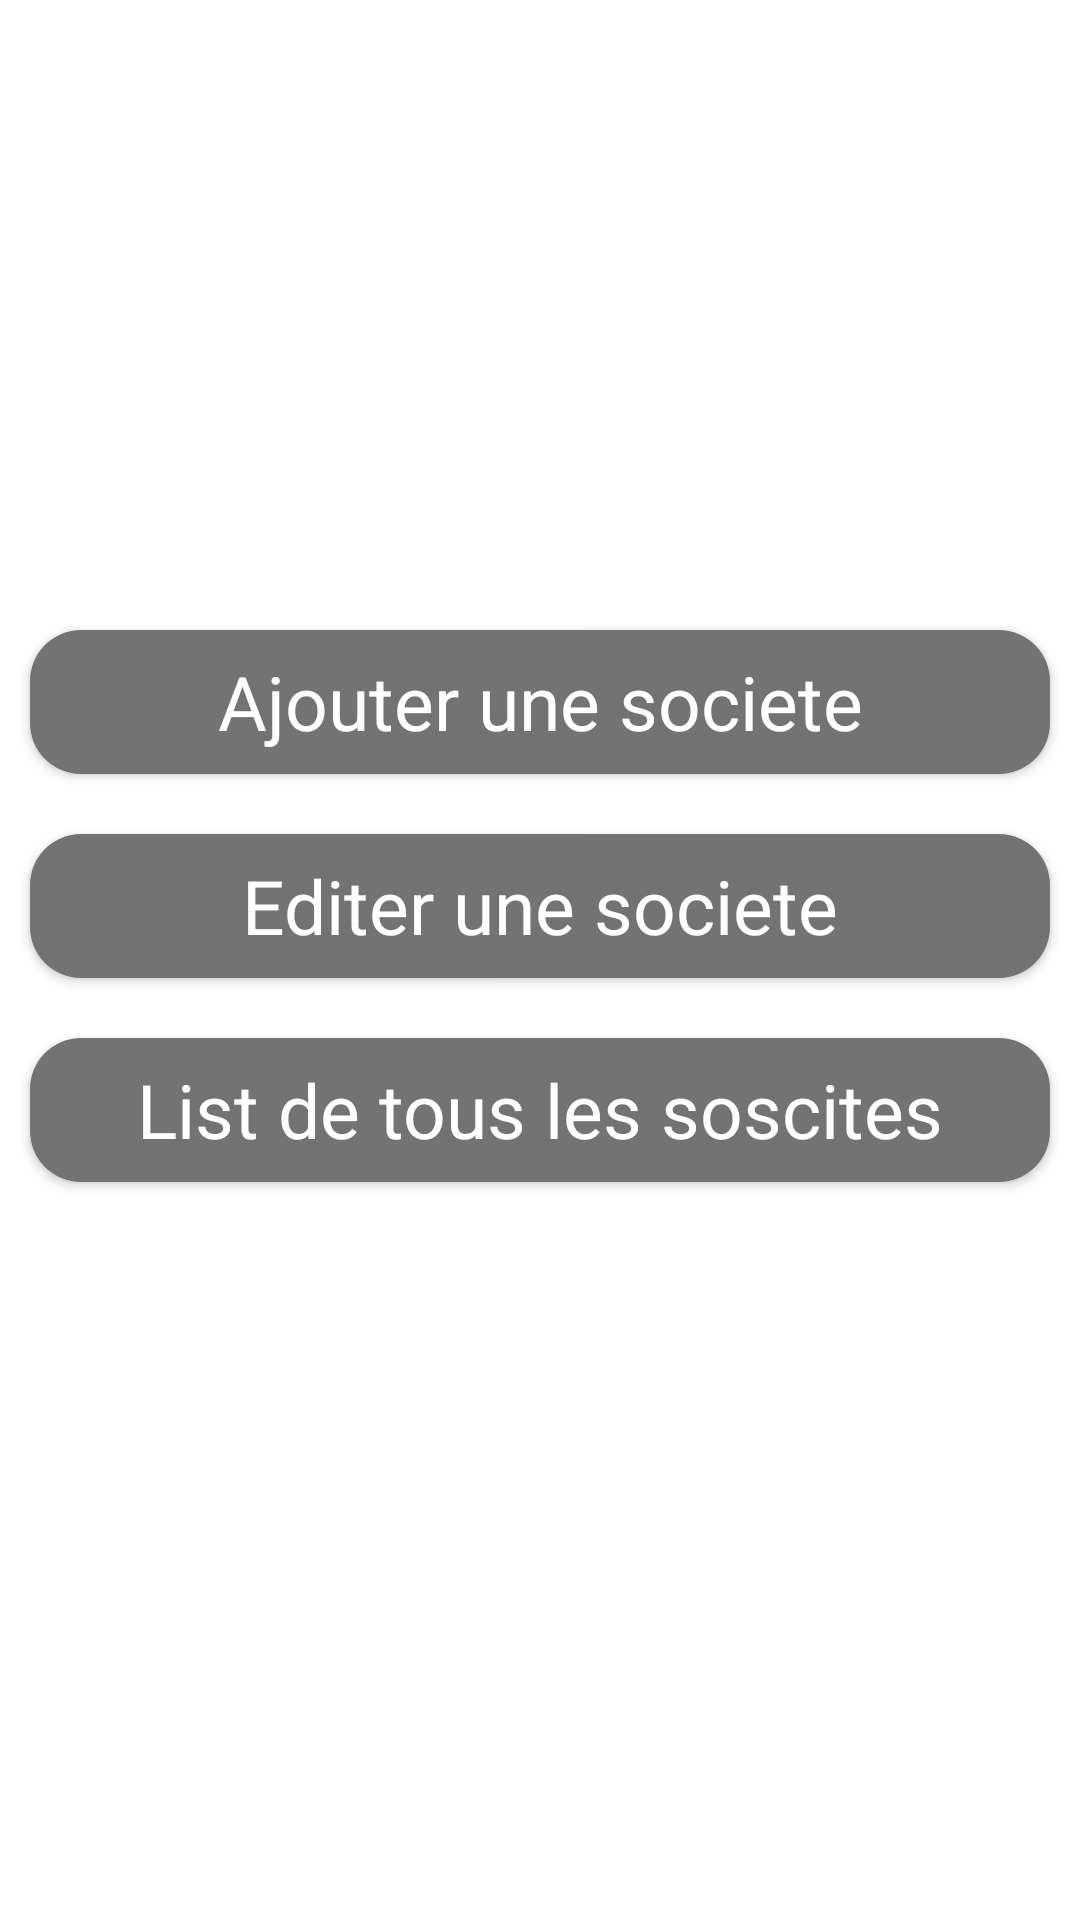

Produce the Android XML layout that renders to this screen, including the resource entries it uses.
<!-- AndroidManifest.xml: application theme Theme.Controle2 -->
<!-- res/layout/activity_main.xml -->
<?xml version="1.0" encoding="utf-8"?>
<LinearLayout xmlns:android="http://schemas.android.com/apk/res/android"
    xmlns:app="http://schemas.android.com/apk/res-auto"
    xmlns:tools="http://schemas.android.com/tools"
    android:layout_width="match_parent"
    android:layout_height="match_parent"
    tools:context=".MainActivity">

    <LinearLayout
        android:layout_width="match_parent"
        android:layout_height="wrap_content"
        android:orientation="vertical"
        android:layout_marginTop="200dp">


        <Button
            android:id="@+id/btn_ajouter"
            style="@style/btnMenu"
            android:layout_width="match_parent"
            android:layout_height="wrap_content"
            android:text="@string/btn_aj" />

        <Button
            android:id="@+id/btn_edite"
            android:layout_width="match_parent"
            android:layout_height="wrap_content"
            style="@style/btnMenu"
            android:text="@string/btn_e"
            />

        <Button
            android:id="@+id/btn_list"
            android:layout_width="match_parent"
            android:layout_height="wrap_content"
            style="@style/btnMenu"
            android:text="@string/btn_l"
            />
    </LinearLayout>
</LinearLayout>
<!-- resources referenced by this layout -->
<resources>
  <string name="btn_aj">Ajouter une societe</string>
  <string name="btn_e">Editer une societe</string>
  <string name="btn_l">List de tous les soscites</string>
  <style name="btnMenu" parent="android:Widget.Button">
          <item name="android:layout_width">match_parent</item>
          <item name="android:layout_height">wrap_content</item>
          <item name="android:layout_margin">10dp</item>
          <item name="android:textSize">25sp</item>
          <item name="android:padding">5sp</item>
          <item name="android:background">@drawable/back_button</item>
          <item name="android:textColor">#FFFFFF</item>
      </style>
  <style name="Theme.Controle2" parent="Theme.MaterialComponents.DayNight.NoActionBar">
          
          <item name="colorPrimary">@color/purple_500</item>
          <item name="colorPrimaryVariant">@color/purple_700</item>
          <item name="colorOnPrimary">@color/white</item>
          
          <item name="colorSecondary">@color/teal_200</item>
          <item name="colorSecondaryVariant">@color/teal_700</item>
          <item name="colorOnSecondary">@color/black</item>
          
          <item name="android:statusBarColor" tools:targetApi="l">?attr/colorPrimaryVariant</item>
          
      </style>
  <!-- drawable back_button (drawable) -->
  <?xml version="1.0" encoding="utf-8"?>
  <selector xmlns:android="http://schemas.android.com/apk/res/android">
      <item>
          <shape android:shape="rectangle">
              <corners android:radius="17dp"/>
              <solid android:color="#737373"/>
          </shape>
      </item>
  </selector>
  <!-- not gathered from this repository: default colours our renderer supplied (Android Studio template values) -->
  <color name="purple_500">#FF6200EE</color>
  <color name="purple_700">#FF3700B3</color>
  <color name="teal_200">#FF03DAC5</color>
  <color name="teal_700">#FF018786</color>
  <color name="black">#FF000000</color>
  <color name="white">#FFFFFFFF</color>
</resources>
